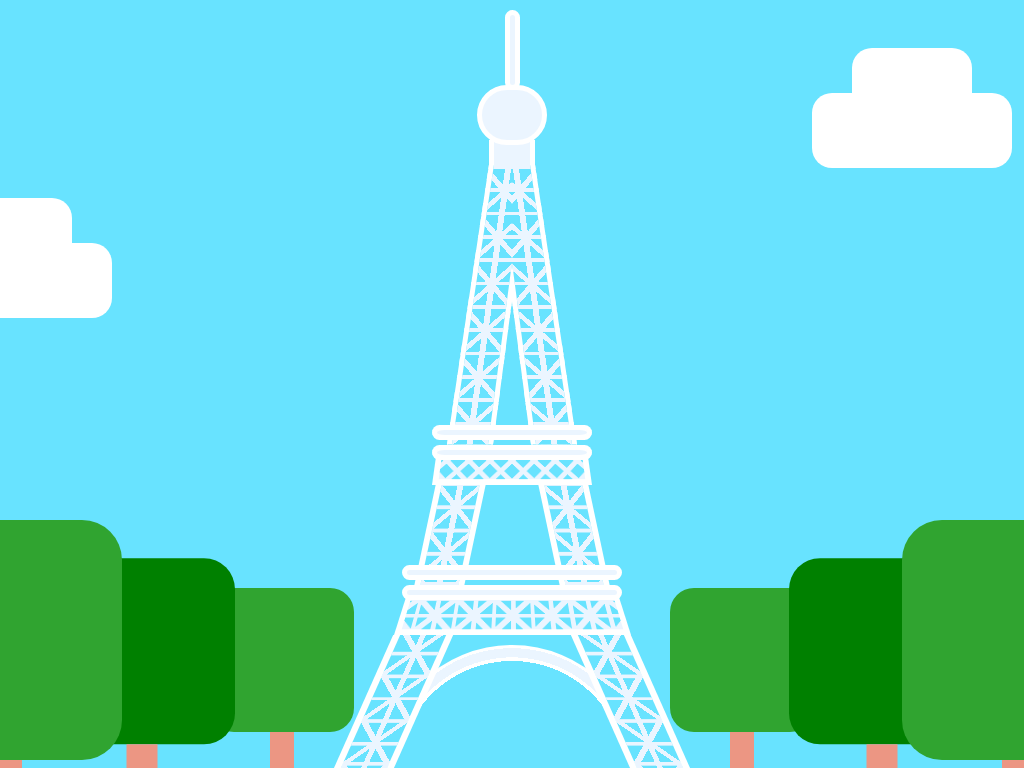

Recreate this image using only HTML and CSS.

<!-- file: eiffel.html -->
<!doctype html>
<html lang="en">
<head>
    <meta charset="UTF-8">
    <meta name="viewport"
          content="width=device-width, user-scalable=no, initial-scale=1.0, maximum-scale=1.0, minimum-scale=1.0">
    <meta http-equiv="X-UA-Compatible" content="ie=edge">
    <link rel="stylesheet" href="styles.css">
    <title>Eiffel Tower</title>
</head>
<body>
<div class="canvas">
    <div class="non_ground">
        <div class="tree">
            <div class="tree_leaves"></div>
            <div class="tree_stem"></div>
        </div>
        <div class="tree">
            <div class="tree_leaves"></div>
            <div class="tree_stem"></div>
        </div>
        <div class="tree">
            <div class="tree_leaves"></div>
            <div class="tree_stem"></div>
        </div>
        <div class="tower">
            <div class="base">
                <div class="base_side left"></div>
                <div class="base_side right"></div>
                <div class="base_arc"></div>
            </div>
            <div class="lower_post"></div>
            <div class="middle">
                <div class="middle_side left"></div>
                <div class="middle_side right"></div>
            </div>
            <div class="higher_post"></div>
            <div class="top">
                <div class="top_side"></div>
            </div>
            <div class="peak">
                <div class="peak_lower"></div>
                <div class="peak_middle"></div>
                <div class="peak_top"></div>
            </div>
        </div>
        <div class="tree">
            <div class="tree_leaves"></div>
            <div class="tree_stem"></div>
        </div>
        <div class="tree">
            <div class="tree_leaves"></div>
            <div class="tree_stem"></div>
        </div>
        <div class="tree">
            <div class="tree_leaves"></div>
            <div class="tree_stem"></div>
        </div>

    </div>

    <div class="ground">
    </div>
    <div class="cloud"></div>
    <div class="cloud c2"></div>
    <div class="cloud c3"></div>
</div>
</body>
</html>

/* file: styles.css */
* {
    box-sizing: border-box;
}

body {
    display: flex;
    justify-content: center;
    align-items: center;
    margin: 0;
    width: 100%;
    height: 100vh;
    overflow: auto;
    background: #68e3ff;
}

.canvas {
    width: 100%;
    height: 100%;
    display: flex;
    flex-direction: column;
    overflow: hidden;
}

.ground {
    background: #d2d2d2;
    height: 100px;
    display: flex;
    justify-content: space-between;
    column-gap: 240px;
    z-index: 1;
}

.ground:before, .ground:after {
    background: green;
    flex: 1;
    content: "";
    border-radius: 0 0 100px 0 / 0 0 100px 0;
}

.ground:after {
    transform: scale(-1, 1);
}

.non_ground {
    flex: 4;
    display: flex;
    justify-content: center;
    align-items: flex-end;
    column-gap: 20px;
    z-index: 2;
}

.tower {
    display: flex;
    justify-content: flex-start;
    flex-direction: column-reverse;
    align-items: center;
    width: 400px;
    height: 100%;
    /*border: 1px solid black;*/
    --color: #ebf5ff;
    --color_dark: #ffffff;
}

.base, .middle, .top {
    display: flex;
    align-items: stretch;
    justify-content: center;
    position: relative;
}

.base {
    column-gap: 180px;
    position: relative;
    z-index: 0;
}

.base_side {
    width: 60px;
    height: 140px;
    border: 7px solid var(--color_dark);
    border-top: 0;
    --offset1: 5px;
    --offset2: 32px;
    --skew_offset: 24deg;
    /*background: var(--color);*/
    background: repeating-linear-gradient(45deg, var(--color) 0px, var(--color) var(--offset1), transparent var(--offset1), transparent var(--offset2)),
    repeating-linear-gradient(-45deg, var(--color) 0px, var(--color) var(--offset1), transparent var(--offset1), transparent var(--offset2)),
    linear-gradient(90deg, transparent 44%, var(--color) 44%, var(--color) 56%, transparent 56%),
    repeating-linear-gradient(180deg, var(--color) 0px, var(--color) calc(var(--offset1) / 1.41421356237), transparent calc(var(--offset1) / 1.41421356237), transparent calc(var(--offset2) / 1.41421356237));
    background-position: 0, 0, 0, 0px -6px;
    transform: skewX(calc(0deg - var(--skew_offset)));
    /*filter: drop-shadow(1px 1px 5px black);*/
}

.base_side.right {
    transform: skewX(var(--skew_offset));
}

.lower_post {
    width: 237px;
    height: 50px;
    /*background: var(--color);*/
    transform-origin: 50% 100%;
    transform: perspective(100px) rotateX(15deg);
    border: 6px solid var(--color_dark);
    top: -2px;
    --offset1: 7px;
    --offset2: 29px;
    --skew_offset: 24deg;
    background: repeating-linear-gradient(45deg, var(--color) 0px, var(--color) var(--offset1), transparent var(--offset1), transparent var(--offset2)),
    repeating-linear-gradient(-45deg, var(--color) 0px, var(--color) var(--offset1), transparent var(--offset1), transparent var(--offset2)),
    repeating-linear-gradient(90deg, var(--color) 0px, var(--color) calc(var(--offset1) / 1.41421356237), transparent calc(var(--offset1) / 1.41421356237), transparent calc(var(--offset2) / 1.41421356237)),
    repeating-linear-gradient(180deg, var(--color) 0px, var(--color) calc(var(--offset1) / 1.41421356237), transparent calc(var(--offset1) / 1.41421356237), transparent calc(var(--offset2) / 1.41421356237));
    background-position: 0, 0, -12px -4px, 0px 0px;

}


.base_arc {
    position: absolute;
    align-self: flex-end;
    width: 260px;
    aspect-ratio: 1/1;
    /*border: 15px solid #CFA678;*/
    background: radial-gradient(transparent 62%, var(--color_dark) 62%, var(--color_dark) 64%, var(--color) 64%, var(--color) 69%, var(--color_dark) 69%);
    transform: translateY(50%);
    clip-path: polygon(25% 0%, 75% 0%, 92% 40%, 8% 40%);
    border-radius: 50%;
    z-index: -1;
}

.middle {
    position: relative;
    column-gap: 74px;
    z-index: 0;
}

.middle:before, .middle:after {
    content: "";
    display: block;
    position: absolute;
    width: 210px;
    height: 5px;
    background: var(--color);
    border: 5px solid var(--color_dark);
    z-index: -1;
    bottom: 0;
    transform: translateY(100%);
    border-radius: 10px;
}

.middle:after {
    bottom: 20px;
    z-index: 2;
}

.middle_side {
    width: 50px;
    height: 100px;
    --offset1: 5px;
    --offset2: 33px;
    --skew_offset: 24deg;
    background: repeating-linear-gradient(45deg, var(--color) 0px, var(--color) var(--offset1), transparent var(--offset1), transparent var(--offset2)),
    repeating-linear-gradient(-45deg, var(--color) 0px, var(--color) var(--offset1), transparent var(--offset1), transparent var(--offset2)),
    repeating-linear-gradient(180deg, var(--color) 0px, var(--color) calc(var(--offset1) / 1.41421356237), transparent calc(var(--offset1) / 1.41421356237), transparent calc(var(--offset2) / 1.41421356237)),
    linear-gradient(90deg, transparent 42%, var(--color) 42%, var(--color) 58%, transparent 58%);
    background-position: 0, 0, 0 -3px;
    border: 6px solid var(--color_dark);
    border-bottom: 0;
    border-top: 0;
    transform: skewX(-12deg);
}

.middle_side.right {
    transform: skewX(12deg);
}

.higher_post {
    width: 160px;
    height: 40px;
    background: var(--color);
    transform-origin: 50% 100%;
    transform: perspective(100px) rotateX(10deg);
    border: 6px solid var(--color_dark);
    top: -2px;
    --offset1: 5px;
    --offset2: 16px;
    --skew_offset: 24deg;
    background: repeating-linear-gradient(45deg, var(--color) 0px, var(--color) var(--offset1), transparent var(--offset1), transparent var(--offset2)),
    repeating-linear-gradient(-45deg, var(--color) 0px, var(--color) var(--offset1), transparent var(--offset1), transparent var(--offset2));
    background-position: 0, 0, 0;
}

.top {
    column-gap: 0px;
    filter: drop-shadow(5px 0px var(--color_dark)) drop-shadow(-5px 0px var(--color_dark));
}

.top:before, .top:after {
    content: "";
    display: block;
    position: absolute;
    width: 150px;
    height: 5px;
    background: var(--color);
    border: solid var(--color_dark);
    border-width: 5px 0px;
    z-index: 0;
    bottom: 0;
    transform: translateY(100%);
    border-radius: 10px;
}

.top:after {
    bottom: 20px;
}

.top_side {
    width: 120px;
    height: 280px;
    background: #68e3ff;
    border-bottom: 0;
    border-top: 0;
    transform: skewX(calc(0deg - var(--skew_offset)));
    clip-path: polygon(35% 0%, 65% 0%, 100% 100%, 70% 100%, 50% 35%, 30% 100%, 0% 100%);
    display: flex;
}

.top_side:before, .top_side:after {
    flex: 1;
    --offset1: 5px;
    --offset2: 33px;
    --skew_offset: 24deg;
    /*background: red;*/
    background: repeating-linear-gradient(45deg, var(--color) 0px, var(--color) var(--offset1), transparent var(--offset1), transparent var(--offset2)),
    repeating-linear-gradient(-45deg, var(--color) 0px, var(--color) var(--offset1), transparent var(--offset1), transparent var(--offset2)),
    repeating-linear-gradient(180deg, var(--color) 0px, var(--color) calc(var(--offset1) / 1.41421356237), transparent calc(var(--offset1) / 1.41421356237), transparent calc(var(--offset2) / 1.41421356237)),
    linear-gradient(90deg, transparent 45%, var(--color) 45%, var(--color) 55%, transparent 55%);
    background-position: 0, 0, 0;
    content: "";
    display: block;
    transform: skewX(-8deg) translateX(7px);
    clip-path: polygon(0% 0%, 56% 0%, 100% 66.5%, 100% 100%, 0% 100%);
}

.top_side:after {
    /*background: blue;*/
    transform: scale(-1, 1) skewX(-8deg) translateX(7px);
}

.peak {
    display: flex;
    flex-direction: column-reverse;
    justify-content: center;
    align-items: center;
}

.peak_lower {
    width: 46px;
    background: var(--color);
    border: 5px solid var(--color_dark);
    border-bottom: 0;
    border-top: 0;
    height: 25px;
}

.peak_middle {
    width: 70px;
    aspect-ratio: 2/1.7;
    border-radius: 40px;
    background: var(--color);
    border: 5px solid var(--color_dark);
    position: relative;
    top: 5px;
    z-index: 2;
}

.peak_top {
    width: 15px;
    height: 80px;
    background: var(--color);
    border: 5px solid var(--color_dark);
    border-radius: 10px;
    position: relative;
    top: 10px;
}


.tree {
    display: flex;
    flex-direction: column;
    align-items: center;
    /*align-self: flex-end;*/
    transform: scale(1.2);
}

.tree:before, .tree:after {
    content: "";
}

.tree_leaves {
    width: 120px;
    aspect-ratio: 1/1;
    background: #30a430;
    border-radius: 20px;
}

.tree_stem {
    width: 20px;
    height: 50px;
    background: #ec9683;
}

.tree:nth-child(2n) {
    /*transform-origin: 50% 100%;*/
    transform: scale(1.55);
    z-index: 1;
}

.tree:nth-child(2n) .tree_leaves {
    background: green;
}


.tree:first-of-type, .tree:last-of-type {
    z-index: 2;
    transform: scale(2);
}

.cloud {
    background: white;
    width: 200px;
    height: 75px;
    position: absolute;
    border-radius: 20px;
    bottom: 800px;
    display: flex;
    justify-content: center;
    align-items: flex-end;
    left: 50%;
    transform: translateX(-50%) translateX(-300px);
}

.cloud:before {
    width: 120px;
    height: 120px;
    border-radius: 20px;
    content: "";
    /*transform: translate(-10%, 25%);*/
}

.cloud:before {
    background: white;
}

.c2 {
    bottom: 450px;
    transform: translateX(-50%) translateX(-500px);
}

.c3 {
    bottom: 600px;
    transform: translateX(-50%) translateX(400px);
}

